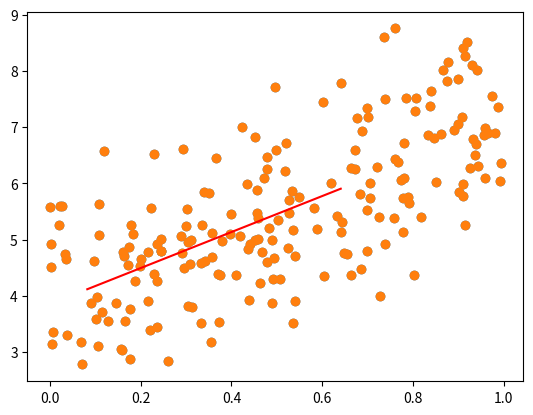

Source code (Python):
import numpy as np 
import matplotlib.pyplot as plt 



X = np.random.rand(200,1)
Y = 4+3*X + np.random.randn(200,1)
X

plt.scatter(X,Y)
plt.show()

#Normal Equation
X_new = np.c_[np.ones(( 200,1)),X]
X_t= X_new.T
theta = np.linalg.inv(np.dot(X_t,X_new)).dot(X_t).dot(Y)
theta


# pridict 
X_new = np.array([[0.08252036],[0.64085649]])
X_p = np.c_[np.ones((2,1)),X_new]
Y_p = X_p.dot(theta) 
Y_p

plt.plot(X_new,Y_p,'-r')
plt.scatter(X,Y)
plt.show()